Run: headless pygame with SDL's dummy video driver; simulated clock (each Clock.tick advances the game by its frame time, no real sleeping); random seed 0; keys injected as events and as key.get_pressed() state; no mouse input; restart key R tapped at the start of phases 3 and 4.
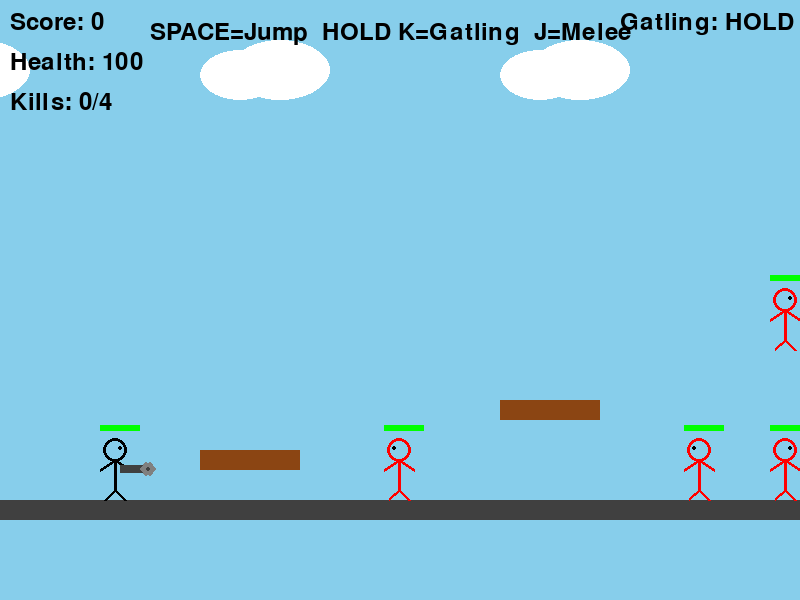
Frame 1 of 4 · flips 1–60 · no input
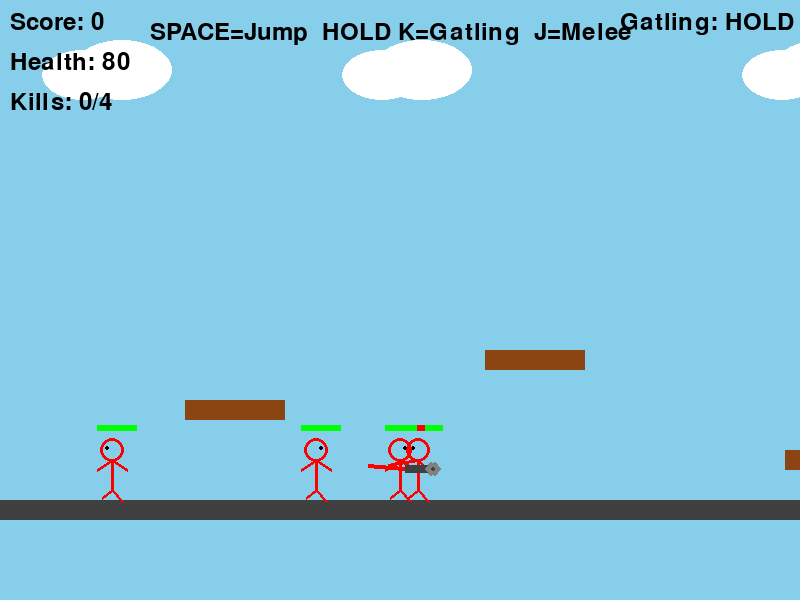
Frame 2 of 4 · flips 61–180 · tapped SPACE, RETURN · held RIGHT (→), D
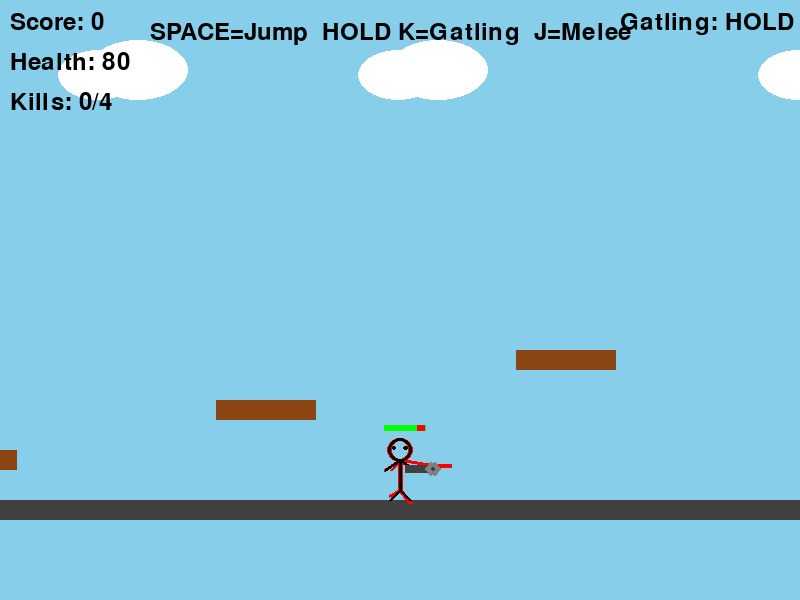
Frame 3 of 4 · flips 181–300 · tapped R · held DOWN (↓), S
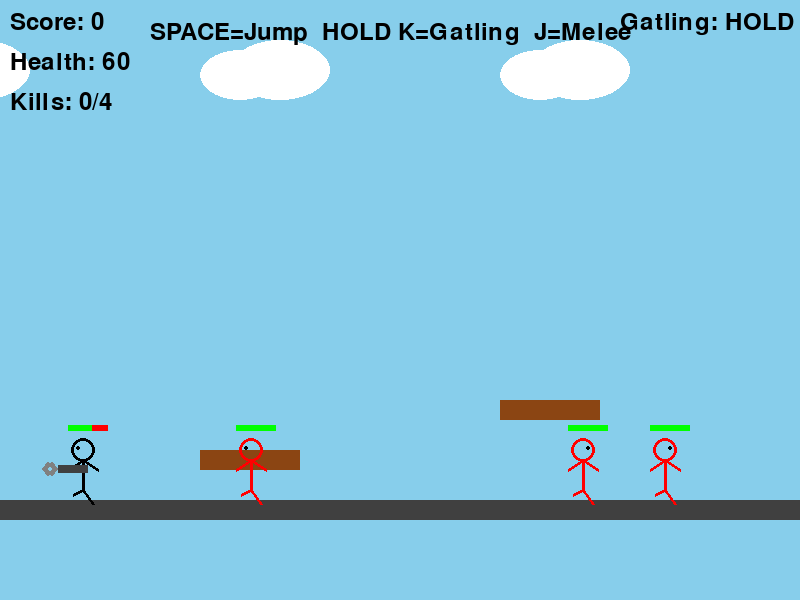
Frame 4 of 4 · flips 301–420 · tapped R · held LEFT (←), A, UP (↑), W

The pygame program that drew these frames:

import pygame
import math
import random

# 初始化Pygame
pygame.init()

# 游戏常量
SCREEN_WIDTH = 800
SCREEN_HEIGHT =600
FPS = 60
GRAVITY = 0.8
JUMP_POWER = -12
GROUND_Y = 500

# 颜色定义
BLACK = (0, 0, 0)
WHITE = (255, 255, 255)
RED = (255, 0, 0)
GREEN = (0, 255, 0)
BLUE = (0, 0, 255)
YELLOW = (255, 255, 0)
ORANGE = (255, 165, 0)
GRAY = (128, 128, 128)
DARK_GRAY = (64, 64, 64)
SKY_BLUE = (135, 206, 235)
BROWN = (139, 69, 19)

class GatlingGun:
    """加特林机枪类"""
    def __init__(self):
        self.shoot_delay = 0
        self.barrel_angle = 0
        self.muzzle_flash = 0
        self.fire_rate = 5  # 每5帧射一发（约12发/秒）
        self.last_shot = 0
        
    def update(self):
        if self.shoot_delay > 0:
            self.shoot_delay -= 1
        if self.muzzle_flash > 0:
            self.muzzle_flash -= 1
        # 枪管旋转动画
        self.barrel_angle = (self.barrel_angle + 15) % 360
        
    def can_shoot(self):
        return self.shoot_delay <= 0
    
    def shoot(self):
        if self.can_shoot():
            self.shoot_delay = self.fire_rate
            self.muzzle_flash = 3
            return True
        return False
    
    def draw(self, screen, x, y, facing_right):
        """绘制加特林"""
        if facing_right:
            # 枪身
            pygame.draw.rect(screen, DARK_GRAY, (x + 20, y + 25, 30, 8))
            # 枪管组（6根枪管）
            for i in range(6):
                angle_rad = math.radians(self.barrel_angle + i * 60)
                offset_x = int(math.cos(angle_rad) * 5)
                offset_y = int(math.sin(angle_rad) * 5)
                pygame.draw.circle(screen, GRAY, 
                                 (x + 48 + offset_x, y + 29 + offset_y), 3)
            # 枪口火焰
            if self.muzzle_flash > 0:
                flash_size = random.randint(5, 12)
                pygame.draw.circle(screen, ORANGE, (x + 50, y + 29), flash_size)
                pygame.draw.circle(screen, YELLOW, (x + 50, y + 29), flash_size // 2)
        else:
            # 向左时的加特林
            pygame.draw.rect(screen, DARK_GRAY, (x - 10, y + 25, 30, 8))
            for i in range(6):
                angle_rad = math.radians(self.barrel_angle + i * 60)
                offset_x = int(math.cos(angle_rad) * 5)
                offset_y = int(math.sin(angle_rad) * 5)
                pygame.draw.circle(screen, GRAY,
                                 (x - 18 + offset_x, y + 29 + offset_y), 3)
            if self.muzzle_flash > 0:
                flash_size = random.randint(5, 12)
                pygame.draw.circle(screen, ORANGE, (x - 20, y + 29), flash_size)
                pygame.draw.circle(screen, YELLOW, (x - 20, y + 29), flash_size // 2)

class GatlingBullet:
    """加特林子弹类"""
    def __init__(self, x, y, direction):
        self.x = x
        self.y = y
        self.direction = direction
        self.speed = 15  # 更快的速度
        self.size = 4    # 更小的子弹
        self.damage = 8  # 单发伤害较低，但射速快
        
    def update(self):
        self.x += self.direction * self.speed
        # 子弹轨迹微飘移（加特林特色）
        self.y += random.uniform(-1, 1)
    
    def draw(self, screen, camera_x=0):
        screen_x = self.x - camera_x
        # 绘制曳光弹效果
        pygame.draw.circle(screen, YELLOW, (int(screen_x), int(self.y)), self.size)
        pygame.draw.circle(screen, ORANGE, (int(screen_x), int(self.y)), self.size // 2)
    
    def get_rect(self):
        return pygame.Rect(self.x - self.size, self.y - self.size, 
                          self.size * 2, self.size * 2)

class StickMan:
    def __init__(self, x, y, color=BLACK, is_player=True):
        self.x = x
        self.y = y
        self.vel_x = 0
        self.vel_y = 0
        self.speed = 5
        self.on_ground = True
        self.facing_right = True
        self.health = 100 if is_player else 50
        self.max_health = self.health
        self.is_player = is_player
        self.color = color
        self.attack_cooldown = 0
        self.is_attacking = False
        self.attack_timer = 0
        self.knockback_timer = 0
        self.width = 30
        self.height = 60
        
        # 玩家特有的加特林
        if is_player:
            self.gatling = GatlingGun()
            self.bullets = []
        else:
            self.gatling = None
            self.bullets = None
        
    def update(self, platforms, enemies=None):
        # 应用速度
        self.x += self.vel_x
        self.y += self.vel_y
        
        # 重力
        self.vel_y += GRAVITY
        
        # 地面碰撞
        if self.y + self.height >= GROUND_Y:
            self.y = GROUND_Y - self.height
            self.vel_y = 0
            self.on_ground = True
        else:
            self.on_ground = False
        
        # 平台碰撞
        for platform in platforms:
            if (self.x + self.width > platform.x and 
                self.x < platform.x + platform.width and
                self.y + self.height > platform.y and
                self.y + self.height < platform.y + platform.height + 10):
                self.y = platform.y - self.height
                self.vel_y = 0
                self.on_ground = True
        
        # 边界限制
        if self.x < 0:
            self.x = 0
        if self.x + self.width > SCREEN_WIDTH:
            self.x = SCREEN_WIDTH - self.width
        
        # 更新攻击计时
        if self.attack_cooldown > 0:
            self.attack_cooldown -= 1
        if self.attack_timer > 0:
            self.attack_timer -= 1
        else:
            self.is_attacking = False
        
        # 更新击退计时
        if self.knockback_timer > 0:
            self.knockback_timer -= 1
        
        # 更新加特林
        if self.is_player and self.gatling:
            self.gatling.update()
            # 更新子弹
            for bullet in self.bullets[:]:
                bullet.update()
                if bullet.x < -100 or bullet.x > SCREEN_WIDTH + 100:
                    self.bullets.remove(bullet)
    
    def shoot_gatling(self):
        """使用加特林射击"""
        if self.is_player and self.gatling and self.gatling.can_shoot():
            if self.gatling.shoot():
                # 创建子弹
                bullet_x = self.x + self.width if self.facing_right else self.x
                bullet_y = self.y + self.height // 2
                direction = 1 if self.facing_right else -1
                bullet = GatlingBullet(bullet_x, bullet_y, direction)
                self.bullets.append(bullet)
                return True
        return False
    
    def jump(self):
        if self.on_ground:
            self.vel_y = JUMP_POWER
            self.on_ground = False
    
    def attack(self):
        if self.attack_cooldown <= 0 and not self.is_attacking:
            self.is_attacking = True
            self.attack_timer = 10
            self.attack_cooldown = 30
            return True
        return False
    
    def take_damage(self, damage, knockback_dir):
        if self.knockback_timer <= 0:
            self.health -= damage
            self.knockback_timer = 20
            self.vel_x = knockback_dir * 8
            self.vel_y = -5
            return True
        return False
    
    def get_attack_rect(self):
        if self.facing_right:
            return pygame.Rect(self.x + self.width, self.y + 20, 40, 40)
        else:
            return pygame.Rect(self.x - 40, self.y + 20, 40, 40)
    
    def draw(self, screen, camera_x=0):
        screen_x = self.x - camera_x
        
        # 身体各部分的坐标
        head_x = screen_x + self.width // 2
        head_y = self.y
        body_top = (head_x, self.y + 20)
        body_bottom = (head_x, self.y + 50)
        
        # 手臂坐标
        if self.is_attacking:
            if self.facing_right:
                left_arm = (head_x - 10, self.y + 30)
                right_arm = (head_x + 30, self.y + 25)
            else:
                left_arm = (head_x - 30, self.y + 25)
                right_arm = (head_x + 10, self.y + 30)
        else:
            left_arm = (head_x - 15, self.y + 30)
            right_arm = (head_x + 15, self.y + 30)
        
        # 腿部坐标
        if abs(self.vel_x) > 1 and self.on_ground:
            leg_offset = 5 * math.sin(pygame.time.get_ticks() * 0.01)
            left_leg = (head_x - 10, self.y + 60 + leg_offset)
            right_leg = (head_x + 10, self.y + 60 - leg_offset)
        else:
            left_leg = (head_x - 10, self.y + 60)
            right_leg = (head_x + 10, self.y + 60)
        
        # 绘制身体线条
        color = self.color if self.knockback_timer <= 0 else RED
        pygame.draw.circle(screen, color, (head_x, head_y + 10), 12, 3)
        pygame.draw.line(screen, color, body_top, body_bottom, 3)
        pygame.draw.line(screen, color, body_top, left_arm, 3)
        pygame.draw.line(screen, color, body_top, right_arm, 3)
        pygame.draw.line(screen, color, body_bottom, left_leg, 3)
        pygame.draw.line(screen, color, body_bottom, right_leg, 3)
        
        # 绘制眼睛
        if self.facing_right:
            eye_x = head_x + 5
        else:
            eye_x = head_x - 5
        pygame.draw.circle(screen, BLACK, (eye_x, head_y + 8), 2)
        
        # 绘制武器（玩家用加特林）
        if self.is_player and self.gatling:
            self.gatling.draw(screen, screen_x, self.y, self.facing_right)
        elif self.is_attacking:
            # 敌人的近战武器
            if self.facing_right:
                weapon_end = (head_x + 50, self.y + 25)
            else:
                weapon_end = (head_x - 50, self.y + 25)
            pygame.draw.line(screen, RED, right_arm, weapon_end, 4)
        
        # 绘制血条
        bar_width = 40
        bar_height = 6
        health_percent = self.health / self.max_health
        pygame.draw.rect(screen, RED, (screen_x, self.y - 15, bar_width, bar_height))
        pygame.draw.rect(screen, GREEN, (screen_x, self.y - 15, bar_width * health_percent, bar_height))
        
        # 绘制加特林子弹
        if self.is_player and self.bullets:
            for bullet in self.bullets:
                bullet.draw(screen, camera_x)

class Enemy(StickMan):
    def __init__(self, x, y):
        super().__init__(x, y, RED, False)
        self.speed = 2
        self.patrol_left = x - 100
        self.patrol_right = x + 100
        self.ai_timer = 0
    
    def update_ai(self, player, platforms):
        distance = player.x - self.x
        
        if abs(distance) < 200 and not self.knockback_timer:
            if distance > 0:
                self.vel_x = self.speed
                self.facing_right = True
            else:
                self.vel_x = -self.speed
                self.facing_right = False
            
            if abs(distance) < 50 and self.attack_cooldown <= 0:
                self.attack()
        else:
            if self.ai_timer <= 0:
                self.vel_x = random.choice([-self.speed, self.speed])
                self.ai_timer = random.randint(60, 180)
            else:
                self.ai_timer -= 1
            
            if self.x < self.patrol_left:
                self.vel_x = self.speed
                self.facing_right = True
            elif self.x > self.patrol_right:
                self.vel_x = -self.speed
                self.facing_right = False
        
        super().update(platforms)
        
        if self.is_attacking and self.attack_timer == 5:
            attack_rect = self.get_attack_rect()
            player_rect = pygame.Rect(player.x, player.y, player.width, player.height)
            if attack_rect.colliderect(player_rect):
                player.take_damage(10, -1 if player.x < self.x else 1)

class Platform:
    def __init__(self, x, y, width, height, color=BROWN):
        self.x = x
        self.y = y
        self.width = width
        self.height = height
        self.color = color
    
    def draw(self, screen, camera_x=0):
        screen_x = self.x - camera_x
        pygame.draw.rect(screen, self.color, (screen_x, self.y, self.width, self.height))

class Game:
    def __init__(self):
        self.screen = pygame.display.set_mode((SCREEN_WIDTH, SCREEN_HEIGHT))
        pygame.display.set_caption("Stickman Battle - Gatling Gun")
        self.clock = pygame.time.Clock()
        self.running = True
        self.font = pygame.font.Font(None, 36)
        self.big_font = pygame.font.Font(None, 72)
        self.init_game()
    
    def init_game(self):
        self.player = StickMan(100, GROUND_Y - 60)
        self.enemies = []
        self.platforms = []
        self.camera_x = 0
        self.game_over = False
        self.win = False
        self.score = 0
        self.kill_count = 0
        self.shoot_hold = False
        self.shoot_timer = 0
        self.tutorial_text = "SPACE=Jump  HOLD K=Gatling  J=Melee"
        
        # 创建平台
        self.platforms.append(Platform(0, GROUND_Y, SCREEN_WIDTH * 2, 20, DARK_GRAY))
        self.platforms.append(Platform(200, 450, 100, 20))
        self.platforms.append(Platform(500, 400, 100, 20))
        self.platforms.append(Platform(800, 350, 100, 20))
        self.platforms.append(Platform(1100, 450, 100, 20))
        
        # 创建敌人
        self.create_enemies()
    
    def create_enemies(self):
        enemy_positions = [(300, GROUND_Y - 60), (600, 360), (900, 310), (1200, 410)]
        for x, y in enemy_positions:
            self.enemies.append(Enemy(x, y))
    
    def handle_input(self):
        keys = pygame.key.get_pressed()
        
        if not self.game_over and not self.win:
            # 移动
            if keys[pygame.K_LEFT] or keys[pygame.K_a]:
                self.player.vel_x = -self.player.speed
                self.player.facing_right = False
            elif keys[pygame.K_RIGHT] or keys[pygame.K_d]:
                self.player.vel_x = self.player.speed
                self.player.facing_right = True
            else:
                self.player.vel_x *= 0.8
            
            # 加特林连射（按住K键）
            if keys[pygame.K_k]:
                if self.shoot_timer <= 0:
                    self.player.shoot_gatling()
                    self.shoot_timer = 3  # 射击间隔（更快的射速）
                else:
                    self.shoot_timer -= 1
            else:
                self.shoot_timer = 0
    
    def handle_collisions(self):
        # 玩家近战攻击判定
        if self.player.is_attacking and self.player.attack_timer == 5:
            attack_rect = self.player.get_attack_rect()
            for enemy in self.enemies[:]:
                enemy_rect = pygame.Rect(enemy.x, enemy.y, enemy.width, enemy.height)
                if attack_rect.colliderect(enemy_rect):
                    enemy.take_damage(25, 1 if enemy.x < self.player.x else -1)
                    if enemy.health <= 0:
                        self.enemies.remove(enemy)
                        self.score += 100
                        self.kill_count += 1
        
        # 加特林子弹击中敌人
        if self.player.bullets:
            for bullet in self.player.bullets[:]:
                for enemy in self.enemies[:]:
                    enemy_rect = pygame.Rect(enemy.x, enemy.y, enemy.width, enemy.height)
                    if bullet.get_rect().colliderect(enemy_rect):
                        enemy.take_damage(bullet.damage, 1 if enemy.x < bullet.x else -1)
                        if enemy.health <= 0:
                            self.enemies.remove(enemy)
                            self.score += 100
                            self.kill_count += 1
                        if bullet in self.player.bullets:
                            self.player.bullets.remove(bullet)
                        break
    
    def update(self):
        self.player.update(self.platforms)
        
        for enemy in self.enemies:
            enemy.update_ai(self.player, self.platforms)
        
        self.handle_collisions()
        
        self.camera_x = self.player.x - SCREEN_WIDTH // 2 + self.player.width // 2
        self.camera_x = max(0, min(self.camera_x, SCREEN_WIDTH * 2 - SCREEN_WIDTH))
        
        if self.kill_count >= 4:
            self.win = True
        
        if self.player.health <= 0:
            self.game_over = True
    
    def draw(self):
        self.screen.fill(SKY_BLUE)
        
        # 绘制云朵
        for i in range(3):
            cloud_x = (i * 300 - self.camera_x * 0.5) % (SCREEN_WIDTH + 200) - 100
            pygame.draw.ellipse(self.screen, WHITE, (cloud_x, 50, 80, 50))
            pygame.draw.ellipse(self.screen, WHITE, (cloud_x + 30, 40, 100, 60))
        
        # 绘制平台
        for platform in self.platforms:
            platform.draw(self.screen, self.camera_x)
        
        # 绘制敌人
        for enemy in self.enemies:
            enemy.draw(self.screen, self.camera_x)
        
        # 绘制玩家
        self.player.draw(self.screen, self.camera_x)
        
        # UI
        score_text = self.font.render(f"Score: {self.score}", True, BLACK)
        self.screen.blit(score_text, (10, 10))
        
        health_text = self.font.render(f"Health: {self.player.health}", True, BLACK)
        self.screen.blit(health_text, (10, 50))
        
        kills_text = self.font.render(f"Kills: {self.kill_count}/4", True, BLACK)
        self.screen.blit(kills_text, (10, 90))
        
        # 弹药显示
        ammo_text = self.font.render("Gatling: HOLD K", True, BLACK)
        self.screen.blit(ammo_text, (SCREEN_WIDTH - 180, 10))
        
        if self.kill_count == 0:
            tutorial = self.font.render(self.tutorial_text, True, BLACK)
            self.screen.blit(tutorial, (SCREEN_WIDTH // 2 - 250, 20))
        
        # 游戏结束/胜利画面
        if self.game_over:
            overlay = pygame.Surface((SCREEN_WIDTH, SCREEN_HEIGHT))
            overlay.set_alpha(128)
            overlay.fill(BLACK)
            self.screen.blit(overlay, (0, 0))
            
            game_over_text = self.big_font.render("GAME OVER", True, RED)
            text_rect = game_over_text.get_rect(center=(SCREEN_WIDTH//2, SCREEN_HEIGHT//2 - 50))
            self.screen.blit(game_over_text, text_rect)
            
            score_text = self.font.render(f"Final Score: {self.score}", True, WHITE)
            score_rect = score_text.get_rect(center=(SCREEN_WIDTH//2, SCREEN_HEIGHT//2))
            self.screen.blit(score_text, score_rect)
            
            restart_text = self.font.render("Press R to restart or Q to quit", True, WHITE)
            restart_rect = restart_text.get_rect(center=(SCREEN_WIDTH//2, SCREEN_HEIGHT//2 + 50))
            self.screen.blit(restart_text, restart_rect)
        
        elif self.win:
            overlay = pygame.Surface((SCREEN_WIDTH, SCREEN_HEIGHT))
            overlay.set_alpha(128)
            overlay.fill(BLACK)
            self.screen.blit(overlay, (0, 0))
            
            win_text = self.big_font.render("VICTORY!", True, GREEN)
            text_rect = win_text.get_rect(center=(SCREEN_WIDTH//2, SCREEN_HEIGHT//2 - 50))
            self.screen.blit(win_text, text_rect)
            
            score_text = self.font.render(f"Final Score: {self.score}", True, WHITE)
            score_rect = score_text.get_rect(center=(SCREEN_WIDTH//2, SCREEN_HEIGHT//2))
            self.screen.blit(score_text, score_rect)
            
            restart_text = self.font.render("Press R to play again or Q to quit", True, WHITE)
            restart_rect = restart_text.get_rect(center=(SCREEN_WIDTH//2, SCREEN_HEIGHT//2 + 50))
            self.screen.blit(restart_text, restart_rect)
    
    def run(self):
        while self.running:
            for event in pygame.event.get():
                if event.type == pygame.QUIT:
                    self.running = False
                
                elif event.type == pygame.KEYDOWN:
                    if event.key == pygame.K_SPACE and not self.game_over and not self.win:
                        self.player.jump()
                    
                    elif event.key == pygame.K_j and not self.game_over and not self.win:
                        self.player.attack()
                    
                    elif event.key == pygame.K_r and (self.game_over or self.win):
                        self.init_game()
                    
                    elif event.key == pygame.K_q and (self.game_over or self.win):
                        self.running = False
            
            self.handle_input()
            self.update()
            self.draw()
            
            pygame.display.flip()
            self.clock.tick(FPS)
        
        pygame.quit()

if __name__ == "__main__":
    game = Game()
    game.run()
